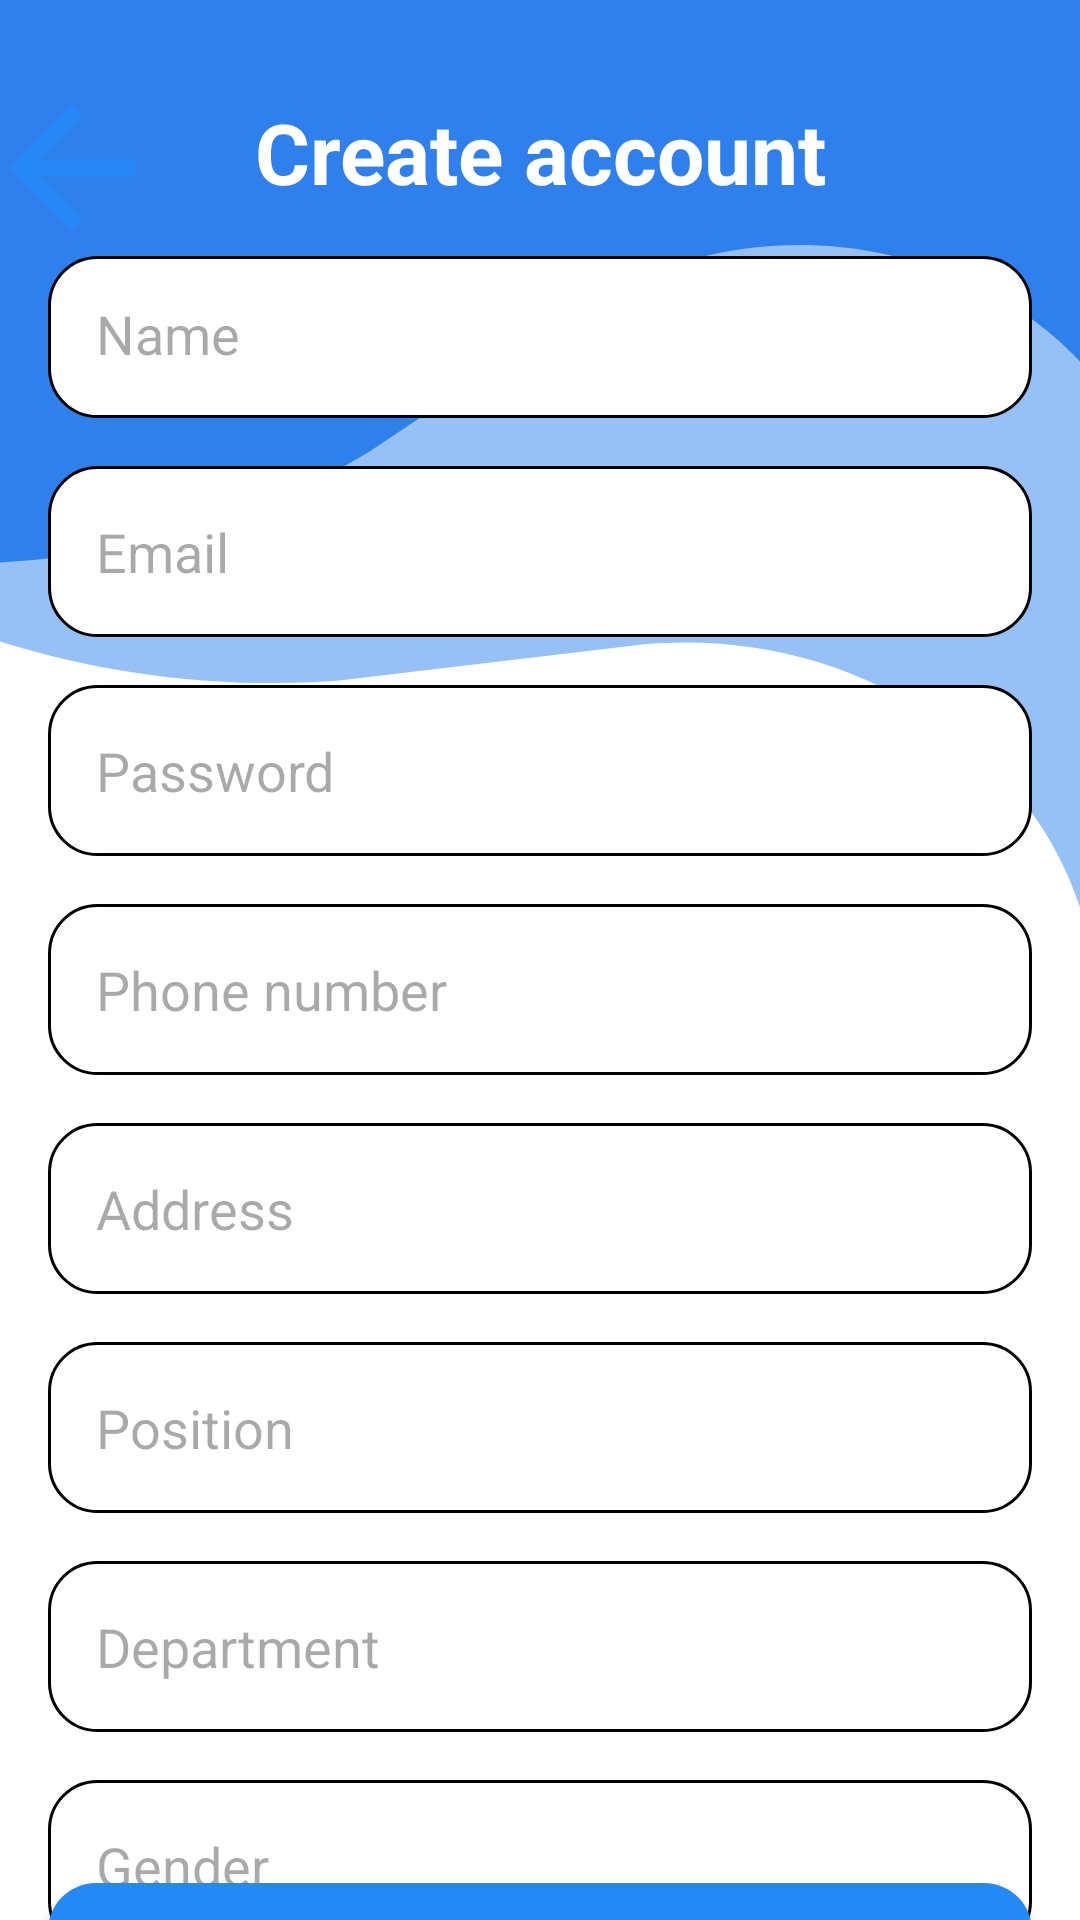

Reconstruct the res/layout file that produces this screen, plus the resources it refers to.
<!-- AndroidManifest.xml: application theme Theme.Acadia -->
<!-- res/layout/activity_teacher_signup.xml -->
<?xml version="1.0" encoding="utf-8"?>
<androidx.constraintlayout.widget.ConstraintLayout
    xmlns:android="http://schemas.android.com/apk/res/android"
    xmlns:app="http://schemas.android.com/apk/res-auto"
    xmlns:tools="http://schemas.android.com/tools"
    android:layout_width="match_parent"
    android:layout_height="match_parent"
    android:background="@drawable/ic_signup"
    tools:context=".teacher.TeacherSignup">

    <ImageButton
        android:id="@+id/back_button"
        android:layout_width="48dp"
        android:layout_height="48dp"
        android:layout_marginTop="32dp"
        android:background="?attr/selectableItemBackgroundBorderless"
        android:contentDescription="Back Button"
        android:src="@drawable/ic_back_arrow_foreground"
        app:layout_constraintStart_toStartOf="parent"
        app:layout_constraintTop_toTopOf="parent" />

    <TextView
        android:id="@+id/create_account_title"
        android:layout_width="wrap_content"
        android:layout_height="wrap_content"
        android:layout_marginTop="32dp"
        android:text="Create account"
        android:textAlignment="center"
        android:textColor="#FFFFFF"
        android:textSize="28sp"
        android:textStyle="bold"
        app:layout_constraintEnd_toEndOf="parent"
        app:layout_constraintStart_toStartOf="parent"
        app:layout_constraintTop_toTopOf="parent" />

    <EditText
        android:id="@+id/teachsignname"
        android:layout_width="0dp"
        android:layout_height="54dp"
        android:layout_marginTop="16dp"
        android:background="@drawable/rounded_edit_text"
        android:hint="Name"
        android:padding="16dp"
        app:layout_constraintTop_toBottomOf="@+id/create_account_title"
        app:layout_constraintEnd_toEndOf="parent"
        app:layout_constraintStart_toStartOf="parent"
        android:layout_marginStart="16dp"
        android:layout_marginEnd="16dp" />

    <EditText
        android:id="@+id/teachsignemail"
        android:layout_width="0dp"
        android:layout_height="57dp"
        android:layout_marginTop="16dp"
        android:background="@drawable/rounded_edit_text"
        android:hint="Email"
        android:padding="16dp"
        app:layout_constraintTop_toBottomOf="@+id/teachsignname"
        app:layout_constraintEnd_toEndOf="parent"
        app:layout_constraintStart_toStartOf="parent"
        android:layout_marginStart="16dp"
        android:layout_marginEnd="16dp" />

    <EditText
        android:id="@+id/teachsignpassword"
        android:layout_width="0dp"
        android:layout_height="57dp"
        android:layout_marginTop="16dp"
        android:background="@drawable/rounded_edit_text"
        android:hint="Password"
        android:inputType="textPassword"
        android:padding="16dp"
        app:layout_constraintTop_toBottomOf="@+id/teachsignemail"
        app:layout_constraintEnd_toEndOf="parent"
        app:layout_constraintStart_toStartOf="parent"
        android:layout_marginStart="16dp"
        android:layout_marginEnd="16dp" />

    <EditText
        android:id="@+id/teachsignphone"
        android:layout_width="0dp"
        android:layout_height="57dp"
        android:layout_marginTop="16dp"
        android:background="@drawable/rounded_edit_text"
        android:hint="Phone number"
        android:padding="16dp"
        app:layout_constraintTop_toBottomOf="@+id/teachsignpassword"
        app:layout_constraintEnd_toEndOf="parent"
        app:layout_constraintStart_toStartOf="parent"
        android:layout_marginStart="16dp"
        android:layout_marginEnd="16dp" />

    <EditText
        android:id="@+id/teachsignadd"
        android:layout_width="0dp"
        android:layout_height="57dp"
        android:layout_marginTop="16dp"
        android:background="@drawable/rounded_edit_text"
        android:hint="Address"
        android:padding="16dp"
        app:layout_constraintTop_toBottomOf="@+id/teachsignphone"
        app:layout_constraintEnd_toEndOf="parent"
        app:layout_constraintStart_toStartOf="parent"
        android:layout_marginStart="16dp"
        android:layout_marginEnd="16dp" />

    <EditText
        android:id="@+id/teachsignposi"
        android:layout_width="0dp"
        android:layout_height="57dp"
        android:layout_marginTop="16dp"
        android:background="@drawable/rounded_edit_text"
        android:hint="Position"
        android:padding="16dp"
        app:layout_constraintTop_toBottomOf="@+id/teachsignadd"
        app:layout_constraintEnd_toEndOf="parent"
        app:layout_constraintStart_toStartOf="parent"
        android:layout_marginStart="16dp"
        android:layout_marginEnd="16dp" />

    <EditText
        android:id="@+id/teachsigndepartment"
        android:layout_width="0dp"
        android:layout_height="57dp"
        android:layout_marginTop="16dp"
        android:background="@drawable/rounded_edit_text"
        android:hint="Department"
        android:padding="16dp"
        app:layout_constraintTop_toBottomOf="@+id/teachsignposi"
        app:layout_constraintEnd_toEndOf="parent"
        app:layout_constraintStart_toStartOf="parent"
        android:layout_marginStart="16dp"
        android:layout_marginEnd="16dp" />

    <EditText
        android:id="@+id/teachsigngender"
        android:layout_width="0dp"
        android:layout_height="57dp"
        android:layout_marginTop="16dp"
        android:background="@drawable/rounded_edit_text"
        android:hint="Gender"
        android:padding="16dp"
        app:layout_constraintTop_toBottomOf="@+id/teachsigndepartment"
        app:layout_constraintEnd_toEndOf="parent"
        app:layout_constraintStart_toStartOf="parent"
        android:layout_marginStart="16dp"
        android:layout_marginEnd="16dp" />

    <Button
        android:id="@+id/button3"
        android:layout_width="0dp"
        android:layout_height="wrap_content"
        android:layout_marginTop="16dp"
        android:background="@drawable/rounded_button"
        android:padding="16dp"
        android:text="Sign Up"
        android:textColor="@color/white"
        android:textStyle="bold"
        app:layout_constraintTop_toBottomOf="@+id/teachsigngender"
        app:layout_constraintBottom_toBottomOf="parent"
        app:layout_constraintEnd_toEndOf="parent"
        app:layout_constraintStart_toStartOf="parent"
        android:layout_marginStart="16dp"
        android:layout_marginEnd="16dp" />

</androidx.constraintlayout.widget.ConstraintLayout>
<!-- resources referenced by this layout -->
<resources>
  <color name="white">#FFFFFFFF</color>
  <!-- drawable ic_back_arrow_foreground (drawable) -->
  <vector xmlns:android="http://schemas.android.com/apk/res/android"
      android:width="108dp"
      android:height="108dp"
      android:viewportWidth="24"
      android:viewportHeight="24"
      android:tint="#2488F6"
      android:autoMirrored="true">
    <group android:scaleX="0.58"
        android:scaleY="0.58"
        android:translateX="5.04"
        android:translateY="5.04">
      <path
          android:fillColor="@android:color/white"
          android:pathData="M20,11H7.83l5.59,-5.59L12,4l-8,8 8,8 1.41,-1.41L7.83,13H20v-2z"/>
    </group>
  </vector>
  <!-- drawable ic_signup (drawable) -->
  <vector xmlns:android="http://schemas.android.com/apk/res/android"
      android:width="411dp"
      android:height="823dp"
      android:viewportWidth="411"
      android:viewportHeight="823">
      <group>
          <clip-path
              android:pathData="M0,0h411v823h-411z"/>
          <path
              android:pathData="M0,0h411v823h-411z"
              android:fillColor="#ffffff"/>
          <path
              android:pathData="M44.57,-149.381C46.503,-152.729 50.784,-153.876 54.132,-151.943L591.421,158.261C594.769,160.194 595.916,164.475 593.983,167.823L420.354,468.559C418.133,472.405 412.238,470.114 413.198,465.777V465.777C436.708,359.604 347.415,262.418 239.635,276.871L128.257,291.806V291.806C27.553,299.707 -70.73,258.29 -135.408,180.698L-141.286,173.646C-141.515,173.372 -141.548,172.984 -141.37,172.675L44.57,-149.381Z"
              android:fillColor="#2F80ED"
              android:fillAlpha="0.5"/>
          <path
              android:pathData="M-120,-100C-120,-103.866 -116.866,-107 -113,-107H436C439.866,-107 443,-103.866 443,-100V200.068C443,203.99 437.491,204.858 436.285,201.126V201.126C406.994,110.474 297.095,75.709 220.997,133.023L140.082,193.966V193.966C66.006,243.664 -27.277,255.204 -111.23,225.057L-119.49,222.091C-119.796,221.981 -120,221.691 -120,221.365V-100Z"
              android:fillColor="#2F80ED"/>
      </group>
  </vector>
  <!-- drawable rounded_button (drawable) -->
  <shape xmlns:android="http://schemas.android.com/apk/res/android">
      <solid android:color="#2488F6"/> 
      <corners android:radius="16dp"/>
  </shape>
  <!-- drawable rounded_edit_text (drawable) -->
  <shape xmlns:android="http://schemas.android.com/apk/res/android">
      <solid android:color="#FFFFFF"/>
      <corners android:radius="16dp"/>
      <stroke
          android:width="1dp"
          android:color="#000000"/>
  </shape>
  <style name="Theme.Acadia" parent="Base.Theme.Acadia" />
  <style name="Base.Theme.Acadia" parent="Theme.Material3.DayNight.NoActionBar">
          
          
          <item name="colorPrimary">#2488F6</item>
      </style>
</resources>
